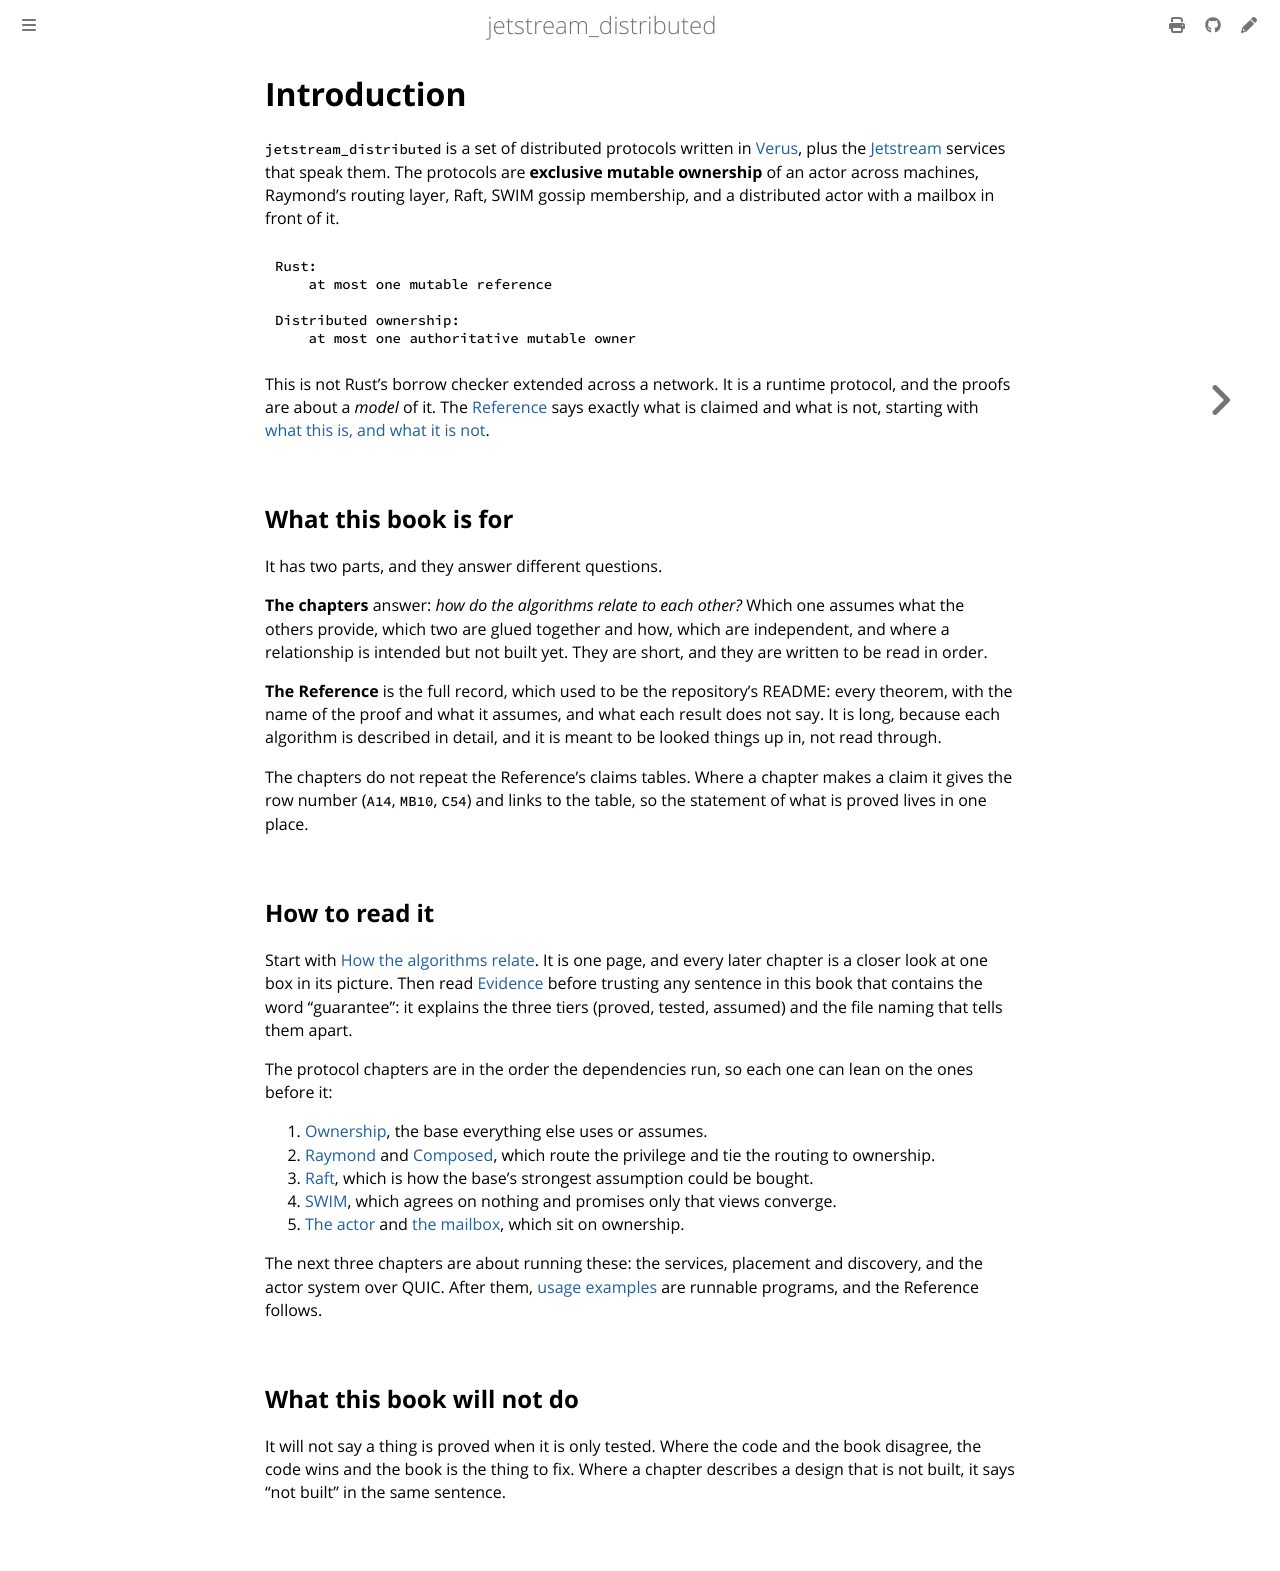

repository: sevki/jetstream_distributed · page: introduction.html · generator: mdbook

# Introduction

`jetstream_distributed` is a set of distributed protocols written in
[Verus](https://github.com/verus-lang/verus), plus the
[Jetstream](https://github.com/sevki/jetstream) services that speak them. The
protocols are **exclusive mutable ownership** of an actor across machines,
Raymond's routing layer, Raft, SWIM gossip membership, and a distributed actor with
a mailbox in front of it.

```text
Rust:
    at most one mutable reference

Distributed ownership:
    at most one authoritative mutable owner
```

This is not Rust's borrow checker extended across a network. It is a runtime
protocol, and the proofs are about a *model* of it. The
[Reference](reference/ownership.md) says exactly what is claimed and what is not,
starting with [what this is, and what it is not](reference/ownership.md#what-this-is-and-what-it-is-not).

## What this book is for

It has two parts, and they answer different questions.

**The chapters** answer: *how do the algorithms relate to each other?* Which one assumes
what the others provide, which two are glued together and how, which are independent,
and where a relationship is intended but not built yet. They are short, and they are
written to be read in order.

**The Reference** is the full record, which used to be the repository's README: every
theorem, with the name of the proof and what it assumes, and what each result does not
say. It is long, because each algorithm is described in detail, and it is meant to be
looked things up in, not read through.

The chapters do not repeat the Reference's claims tables. Where a chapter makes a claim
it gives the row number (`A14`, `MB10`, `C54`) and links to the table, so the statement of
what is proved lives in one place.

## How to read it

Start with [How the algorithms relate](how-they-relate.md). It is one page, and
every later chapter is a closer look at one box in its picture. Then read
[Evidence](evidence.md) before trusting any sentence in this book that contains
the word "guarantee": it explains the three tiers (proved, tested, assumed) and
the file naming that tells them apart.

The protocol chapters are in the order the dependencies run, so each one can lean
on the ones before it:

1. [Ownership](ownership.md), the base everything else uses or assumes.
2. [Raymond](raymond.md) and [Composed](composed.md), which route the privilege
   and tie the routing to ownership.
3. [Raft](raft.md), which is how the base's strongest assumption could be bought.
4. [SWIM](swim.md), which agrees on nothing and promises only that views converge.
5. [The actor](actor.md) and [the mailbox](mailbox.md), which sit on ownership.

The next three chapters are about running these: the services, placement and
discovery, and the actor system over QUIC. After them, [usage examples](examples.md) are
runnable programs, and the Reference follows.

## What this book will not do

It will not say a thing is proved when it is only tested. Where the code and the book
disagree, the code wins and the book is the thing to fix. Where a chapter describes a
design that is not built, it says "not built" in the same sentence.
